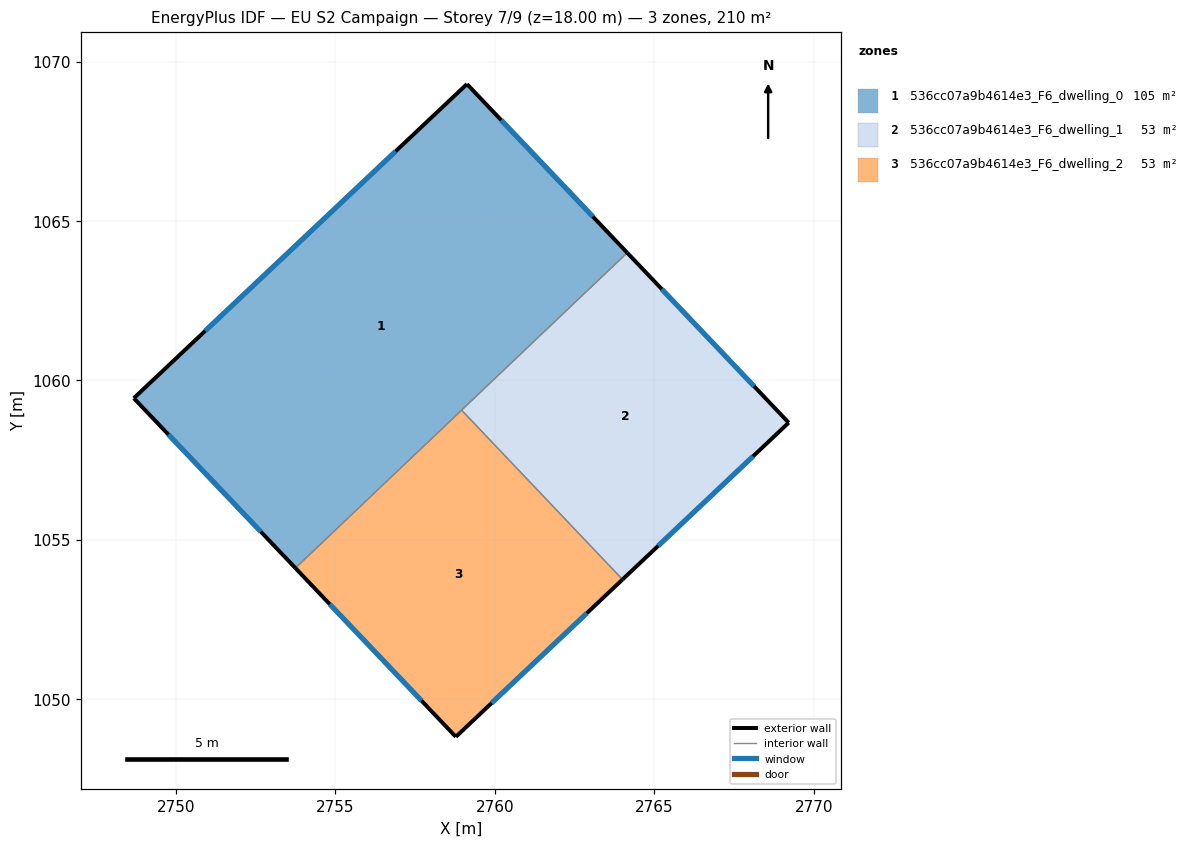
=== STOREY PLAN SPEC (per zone: floor XY polygon, exterior-wall plan segments, windows/doors) ===
zone 1: 536cc07a9b4614e3_F6_dwelling_0  (105.1 m²)
  floor: (2759.12, 1069.29) (2764.15, 1064.00) (2753.74, 1054.12) (2748.68, 1059.45)
  exterior wall: (2748.68, 1059.45) – (2753.74, 1054.12)  [7.4 m]
    window: (2749.76, 1058.30) – (2752.66, 1055.26)  [7.2 m²]
  exterior wall: (2759.12, 1069.29) – (2748.68, 1059.45)  [14.4 m]
    window: (2756.88, 1067.18) – (2750.91, 1061.55)  [14.1 m²]
  exterior wall: (2764.15, 1064.00) – (2759.12, 1069.29)  [7.3 m]
    window: (2763.07, 1065.14) – (2760.20, 1068.16)  [7.2 m²]
  interior walls: 2
zone 2: 536cc07a9b4614e3_F6_dwelling_1  (52.6 m²)
  floor: (2764.15, 1064.00) (2769.21, 1058.68) (2764.00, 1053.76) (2758.95, 1059.07)
  exterior wall: (2769.21, 1058.68) – (2764.15, 1064.00)  [7.3 m]
    window: (2768.13, 1059.82) – (2765.23, 1062.86)  [7.2 m²]
  exterior wall: (2764.00, 1053.76) – (2769.21, 1058.68)  [7.2 m]
    window: (2765.12, 1054.81) – (2768.09, 1057.62)  [7.0 m²]
  interior walls: 2
zone 3: 536cc07a9b4614e3_F6_dwelling_2  (52.6 m²)
  floor: (2758.95, 1059.07) (2764.00, 1053.76) (2758.77, 1048.83) (2753.74, 1054.12)
  exterior wall: (2758.77, 1048.83) – (2764.00, 1053.76)  [7.2 m]
    window: (2759.89, 1049.88) – (2762.88, 1052.70)  [7.0 m²]
  exterior wall: (2753.74, 1054.12) – (2758.77, 1048.83)  [7.3 m]
    window: (2754.82, 1052.99) – (2757.70, 1049.96)  [7.2 m²]
  interior walls: 2

=== DERIVED (storey summary) ===
Building: EU S2 Campaign
Storey: 7 of 9  (floor level z = 18.00 m)
Storey gross floor area: 210.2 m²
Zones on this storey: 3
  - 536cc07a9b4614e3_F6_dwelling_0: floor 105.1 m²; exterior wall 29.0 m (87.0 m²); 3 window(s) 28.4 m²; WWR 32.7%
  - 536cc07a9b4614e3_F6_dwelling_1: floor 52.6 m²; exterior wall 14.5 m (43.5 m²); 2 window(s) 14.2 m²; WWR 32.7%
  - 536cc07a9b4614e3_F6_dwelling_2: floor 52.6 m²; exterior wall 14.5 m (43.5 m²); 2 window(s) 14.2 m²; WWR 32.7%
Zone adjacency (shared interzone walls):
  - 536cc07a9b4614e3_F6_dwelling_0 ↔ 536cc07a9b4614e3_F6_dwelling_1
  - 536cc07a9b4614e3_F6_dwelling_0 ↔ 536cc07a9b4614e3_F6_dwelling_2
  - 536cc07a9b4614e3_F6_dwelling_1 ↔ 536cc07a9b4614e3_F6_dwelling_2